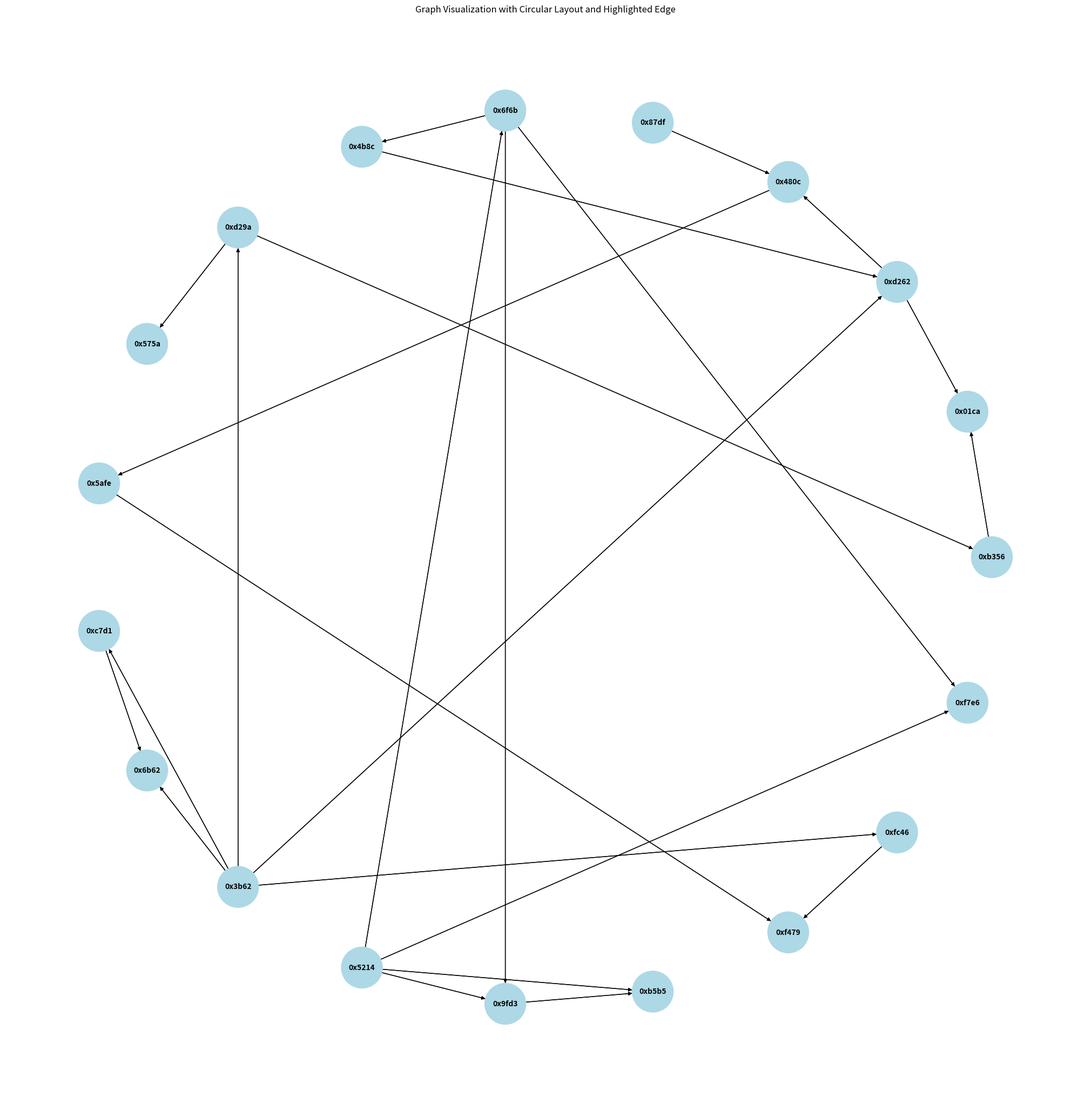

Recreate this plot in Python.
import matplotlib.pyplot as plt
import networkx as nx

# Input data
data = {
    "0x01ca": [("0xb356", 1),("0xd262", 1)],
    "0x305d": [],
    "0x3b62": [],
    "0x475b": [],
    "0x480c": [("0xd262", 1),("0x87df", 1)],
    "0x4a12": [],
    "0x4b8c": [("0x6f6b", 1),("0x6f6b", 1)],
    "0x5214": [],
    "0x575a": [("0xd29a", 1)],
    "0x5afe": [("0x480c", 1),("0x480c", 1)],
    "0x6b62": [("0xc7d1", 1),("0x3b62", 1)],
    "0x6f6b": [("0x5214", 1),("0x5214", 1)],
    "0x7bb6": [],
    "0x87df": [],
    "0x9fd3": [("0x5214", 1),("0x6f6b", 1)],
    "0xb356": [("0xd29a", 1)],
    "0xb5b5": [("0x5214", 1),("0x9fd3", 1)],
    "0xc7d1": [("0x3b62", 1),("0x3b62", 1)],
    "0xd262": [("0x4b8c", 1),("0x3b62", 1)],
    "0xd29a": [("0x3b62", 1)],
    "0xed24": [],
    "0xf376": [],
    "0xf479": [("0x5afe", 1),("0xfc46", 1)],
    "0xf7e6": [("0x6f6b", 1),("0x5214", 1)],
    "0xfc46": [("0x3b62", 1),("0x3b62", 1)],
}


# Create a directed graph
G = nx.DiGraph()

# Add edges to the graph
for node, edges in data.items():
    for edge, weight in edges:
        G.add_edge(edge, node)


# Draw the graph
plt.figure(figsize=(20, 20))  # Increase the figure size for better visibility

# Use Circular layout for better spacing
pos = nx.circular_layout(G)

# Define node colors and sizes
node_colors = ['lightblue' for _ in G.nodes()]
node_sizes = [3000 for _ in G.nodes()]

# Draw nodes and edges
nx.draw(G, pos, with_labels=True, node_size=node_sizes, node_color=node_colors, font_size=10, font_weight='bold')

# Draw all edges except the special one
edges = [e for e in G.edges()]
nx.draw_networkx_edges(G, pos, edgelist=edges, arrows=True)

# Show the plot
plt.title('Graph Visualization with Circular Layout and Highlighted Edge')
plt.show()
